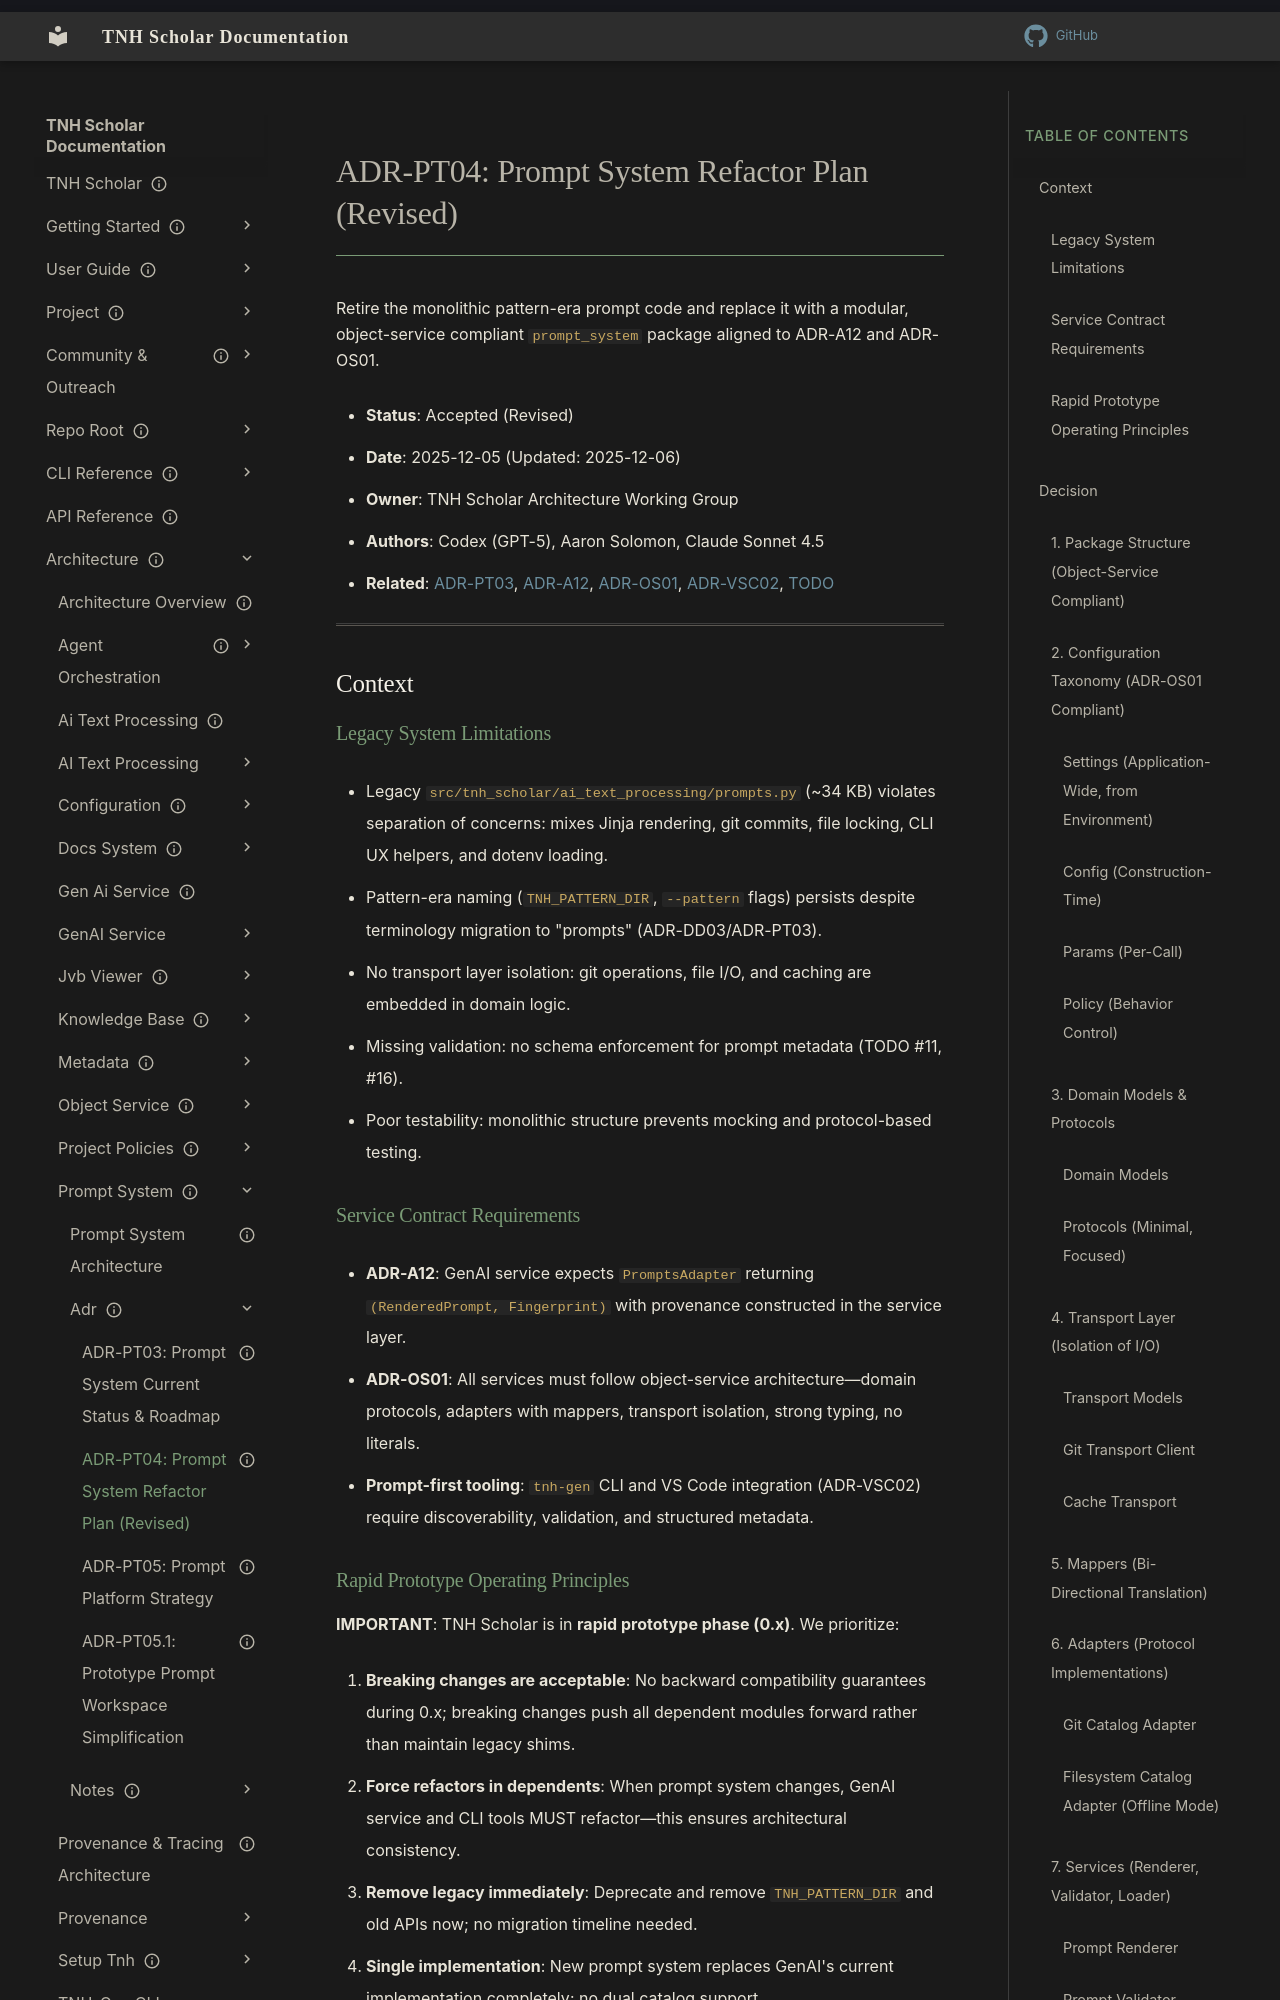

repository: aaronksolomon/tnh-scholar · page: architecture/prompt-system/adr/adr-pt04-prompt-system-refactor/index.html · generator: mkdocs

---
title: "ADR-PT04: Prompt System Refactor Plan (Revised)"
description: "Refactors the legacy pattern-based prompt system into a modular, object-service compliant PromptCatalog with validation, transport isolation, and clean dependency injection seams."
owner: "TNH Scholar Architecture Working Group"
author: "Codex (GPT-5), Aaron Solomon, Claude Sonnet 4.5"
status: current
created: "2025-12-05"
updated: "2025-12-07"
---
# ADR-PT04: Prompt System Refactor Plan (Revised)

Retire the monolithic pattern-era prompt code and replace it with a modular, object-service compliant `prompt_system` package aligned to ADR-A12 and ADR-OS01.

- **Status**: Accepted (Revised)
- **Date**: 2025-12-05 (Updated: 2025-12-06)
- **Owner**: TNH Scholar Architecture Working Group
- **Authors**: Codex (GPT-5), Aaron Solomon, Claude Sonnet 4.5
- **Related**: [ADR-PT03](/architecture/prompt-system/adr/adr-pt03-prompt-system-status-roadmap.md), [ADR-A12](/architecture/gen-ai-service/adr/adr-a12-prompt-system-fingerprinting-v1.md), [ADR-OS01](/architecture/object-service/adr/adr-os01-object-service-architecture-v3.md), [ADR-VSC02](/architecture/ui-ux/vs-code-integration/adr-vsc02-tnh-gen-cli-implementation.md), [TODO](/project/repo-root/todo-list.md)

---

## Context

### Legacy System Limitations

- Legacy `src/tnh_scholar/ai_text_processing/prompts.py` (~34 KB) violates separation of concerns: mixes Jinja rendering, git commits, file locking, CLI UX helpers, and dotenv loading.
- Pattern-era naming (`TNH_PATTERN_DIR`, `--pattern` flags) persists despite terminology migration to "prompts" (ADR-DD03/ADR-PT03).
- No transport layer isolation: git operations, file I/O, and caching are embedded in domain logic.
- Missing validation: no schema enforcement for prompt metadata (TODO #11, #16).
- Poor testability: monolithic structure prevents mocking and protocol-based testing.

### Service Contract Requirements

- **ADR-A12**: GenAI service expects `PromptsAdapter` returning `(RenderedPrompt, Fingerprint)` with provenance constructed in the service layer.
- **ADR-OS01**: All services must follow object-service architecture—domain protocols, adapters with mappers, transport isolation, strong typing, no literals.
- **Prompt-first tooling**: `tnh-gen` CLI and VS Code integration (ADR-VSC02) require discoverability, validation, and structured metadata.
